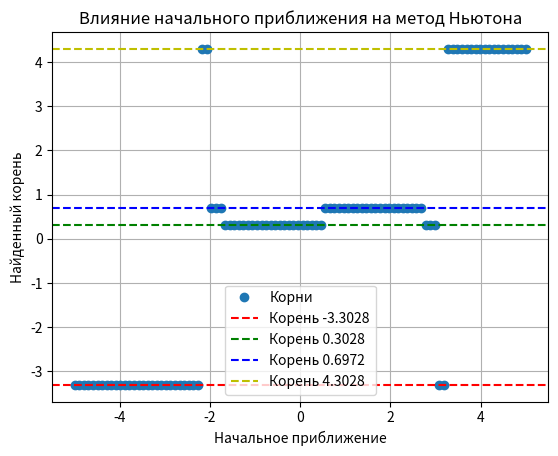

This figure's Python source:
import numpy as np

# Функция и её производная
def f(x):
    return x**4 - 2*x**3 - 13*x**2 + 14*x - 3

def f_prime(x):
    return 4*x**3 - 6*x**2 - 26*x + 14

# Метод Ньютона
def newton_method(f, f_prime, x0, tol=1e-4, max_iter=1000):
    x = x0
    for i in range(max_iter):
        fx = f(x)
        fpx = f_prime(x)
        if abs(fx) < tol:
            return x, i + 1
        if fpx == 0:
            print("Производная равна нулю. Метод не применим.")
            return None, i + 1
        x = x - fx / fpx
    return x, max_iter

# Варьирование начального приближения
initial_guesses = np.linspace(-5, 5, 100)
roots = []
iterations = []

for x0 in initial_guesses:
    root, iters = newton_method(f, f_prime, x0)
    if root is not None:
        roots.append(root)
        iterations.append(iters)

# Уникальные корни
unique_roots = np.unique(np.round(roots, 4))

print(f"Уникальные корни: {unique_roots}")
print(f"Количество итераций для каждого начального приближения: {iterations}")

# График для визуализации
import matplotlib.pyplot as plt

plt.plot(initial_guesses, roots, 'o', label='Корни')
plt.xlabel('Начальное приближение')
plt.ylabel('Найденный корень')
plt.title('Влияние начального приближения на метод Ньютона')
plt.axhline(y=unique_roots[0], color='r', linestyle='--', label=f'Корень {unique_roots[0]}')
plt.axhline(y=unique_roots[1], color='g', linestyle='--', label=f'Корень {unique_roots[1]}')
plt.axhline(y=unique_roots[2], color='b', linestyle='--', label=f'Корень {unique_roots[2]}')
plt.axhline(y=unique_roots[3], color='y', linestyle='--', label=f'Корень {unique_roots[3]}')
plt.legend()
plt.grid(True)
plt.show()
